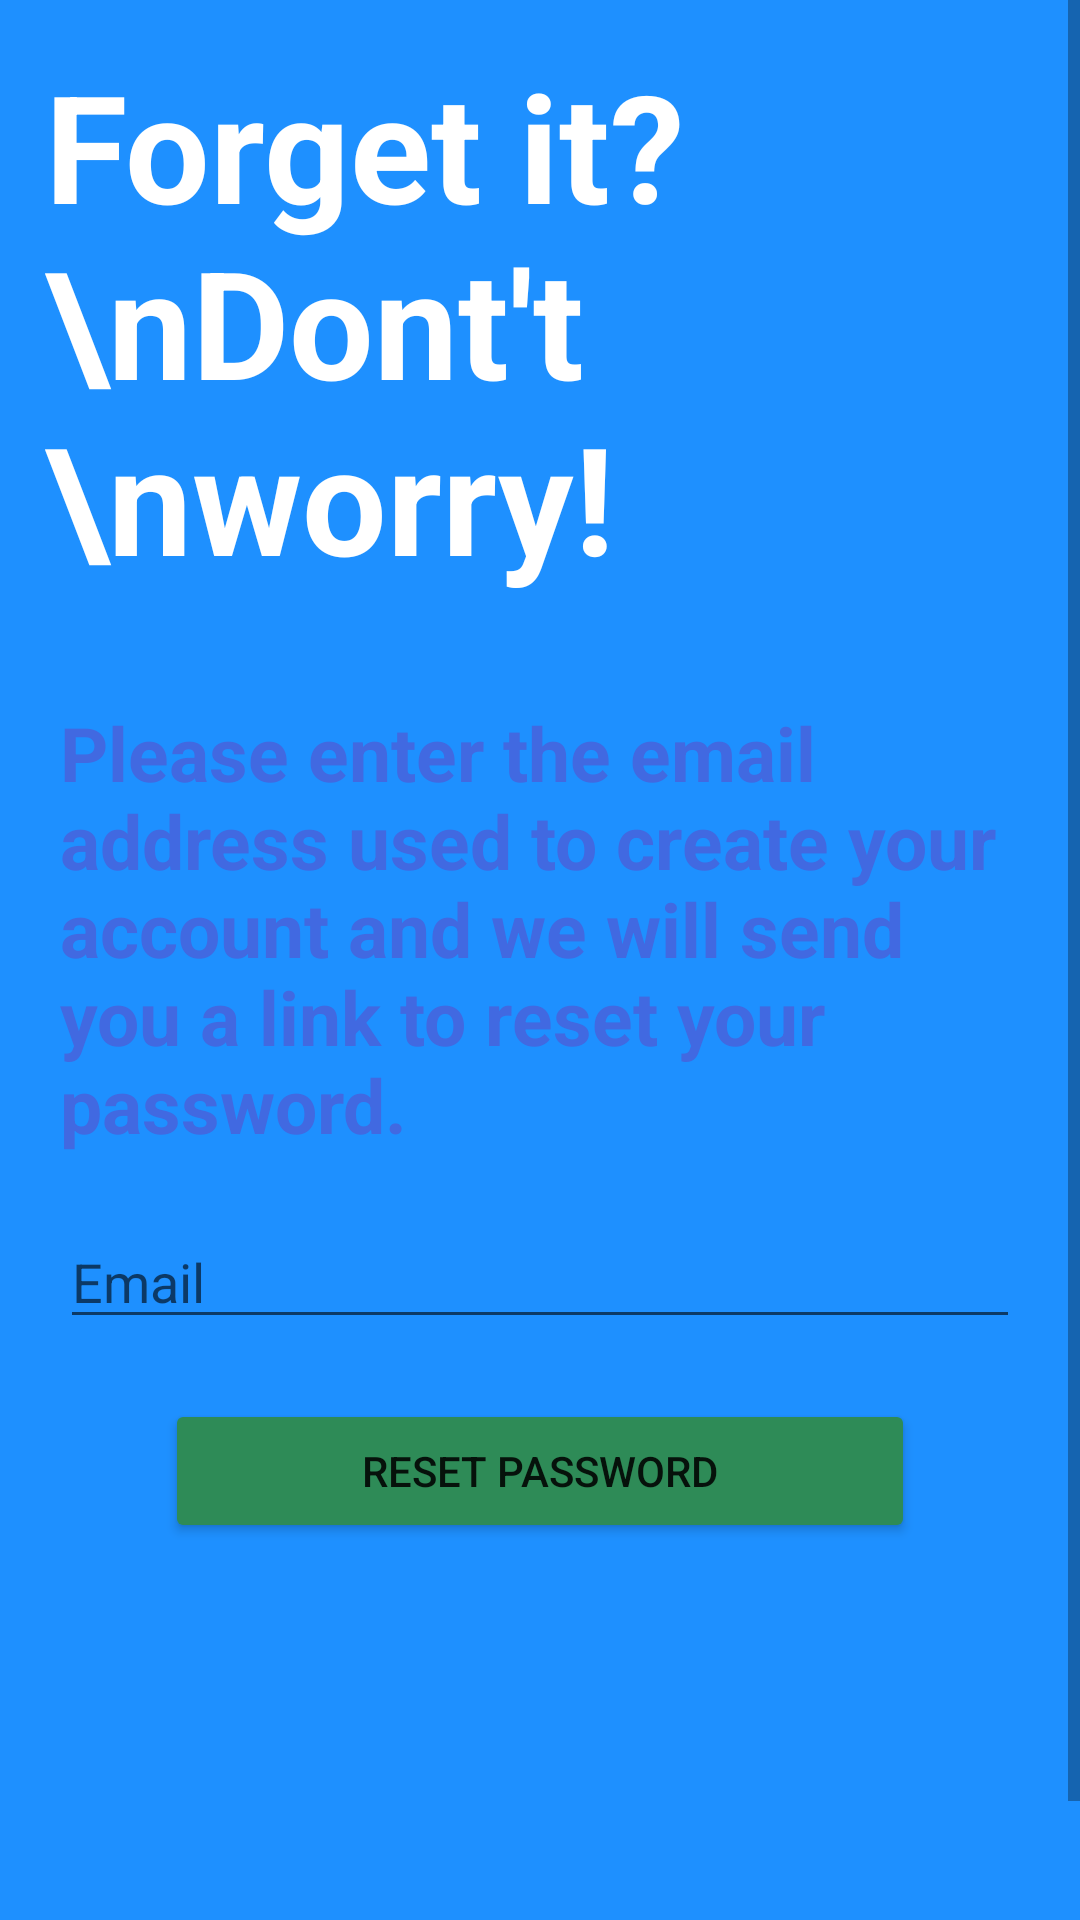

Here is an Android app screen rendered from its layout file. Give the layout XML and the strings, colors and styles it references.
<!-- AndroidManifest.xml: application theme Theme.Movie_Downloader -->
<!-- res/layout/reset_password_fragment.xml -->
<?xml version="1.0" encoding="utf-8"?>
<ScrollView
    android:layout_width="match_parent"
    android:layout_height="match_parent"
    xmlns:android="http://schemas.android.com/apk/res/android"
    xmlns:app="http://schemas.android.com/apk/res-auto"
    android:background="@color/app_background">

    <RelativeLayout
        android:layout_width="match_parent"
        android:layout_height="wrap_content">

        <TextView
            android:id="@+id/hello_text_view"
            android:layout_width="wrap_content"
            android:layout_height="wrap_content"
            android:layout_margin="15sp"
            android:text="Forget it?\nDont't \nworry!"
            android:textSize="50sp"
            android:textColor="@color/white"
            android:textStyle="bold"/>

        <ImageView
            android:layout_toEndOf="@id/hello_text_view"
            android:layout_marginTop="80sp"
            android:layout_marginEnd="10sp"
            android:layout_width="match_parent"
            android:layout_height="wrap_content"
            android:scaleX="2.7"
            android:scaleY="2.7"
            app:srcCompat="@mipmap/reset"/>

        <RelativeLayout
            android:id="@+id/form_layout"
            android:background="@drawable/relative_layout_rounded_background"
            android:layout_width="match_parent"
            android:layout_height="wrap_content"
            android:layout_below="@id/hello_text_view"
            android:gravity="center_vertical"
            android:layout_margin="10sp">

            <TextView
                android:id="@+id/welcome_text_view"
                android:layout_width="wrap_content"
                android:layout_height="wrap_content"
                android:text="Please enter the email address used to create your account and we will send you a link to reset your password."
                android:layout_margin="10sp"
                android:textStyle="bold"
                android:textColor="#4169E1"
                android:textSize="25sp"/>

            <EditText
                android:id="@+id/reset_password_email_edit_text"
                android:layout_below="@id/welcome_text_view"
                android:layout_width="match_parent"
                android:layout_height="wrap_content"
                android:singleLine="true"
                android:layout_margin="10sp"
                android:hint="Email"/>

            <Button
                android:id="@+id/reset_password_button"
                android:layout_below="@id/reset_password_email_edit_text"
                android:width="250sp"
                android:layout_margin="10sp"
                android:backgroundTint="#2E8B57"
                android:layout_centerHorizontal="true"
                android:layout_width="wrap_content"
                android:layout_height="wrap_content"
                android:text="RESET PASSWORD"/>

        </RelativeLayout>

        <ProgressBar
            android:id="@+id/wait_for_send_reset_email_progress_bar"
            android:layout_below="@+id/form_layout"
            android:layout_width="wrap_content"
            android:layout_height="wrap_content"
            android:layout_centerHorizontal="true"
            android:layout_marginTop="100sp"
            android:indeterminate="true"
            android:visibility="invisible"/>

    </RelativeLayout>
</ScrollView>
<!-- resources referenced by this layout -->
<resources>
  <color name="app_background">#1E90FF</color>
  <color name="white">#FFFFFFFF</color>
  <!-- mipmap reset: png bitmap (mipmap-hdpi, 5301 bytes) -->
  <style name="Theme.Movie_Downloader" parent="Theme.MaterialComponents.DayNight.DarkActionBar">
          
          <item name="colorPrimary">@color/purple_500</item>
          <item name="colorPrimaryVariant">@color/purple_700</item>
          <item name="colorOnPrimary">@color/white</item>
          
          <item name="colorSecondary">@color/teal_200</item>
          <item name="colorSecondaryVariant">@color/teal_700</item>
          <item name="colorOnSecondary">@color/black</item>
          
          <item name="android:statusBarColor" tools:targetApi="l">?attr/colorPrimaryVariant</item>
          
      </style>
  <color name="purple_500">#FF6200EE</color>
  <color name="purple_700">#FF3700B3</color>
  <color name="teal_200">#FF03DAC5</color>
  <color name="teal_700">#FF018786</color>
  <color name="black">#FF000000</color>
</resources>
